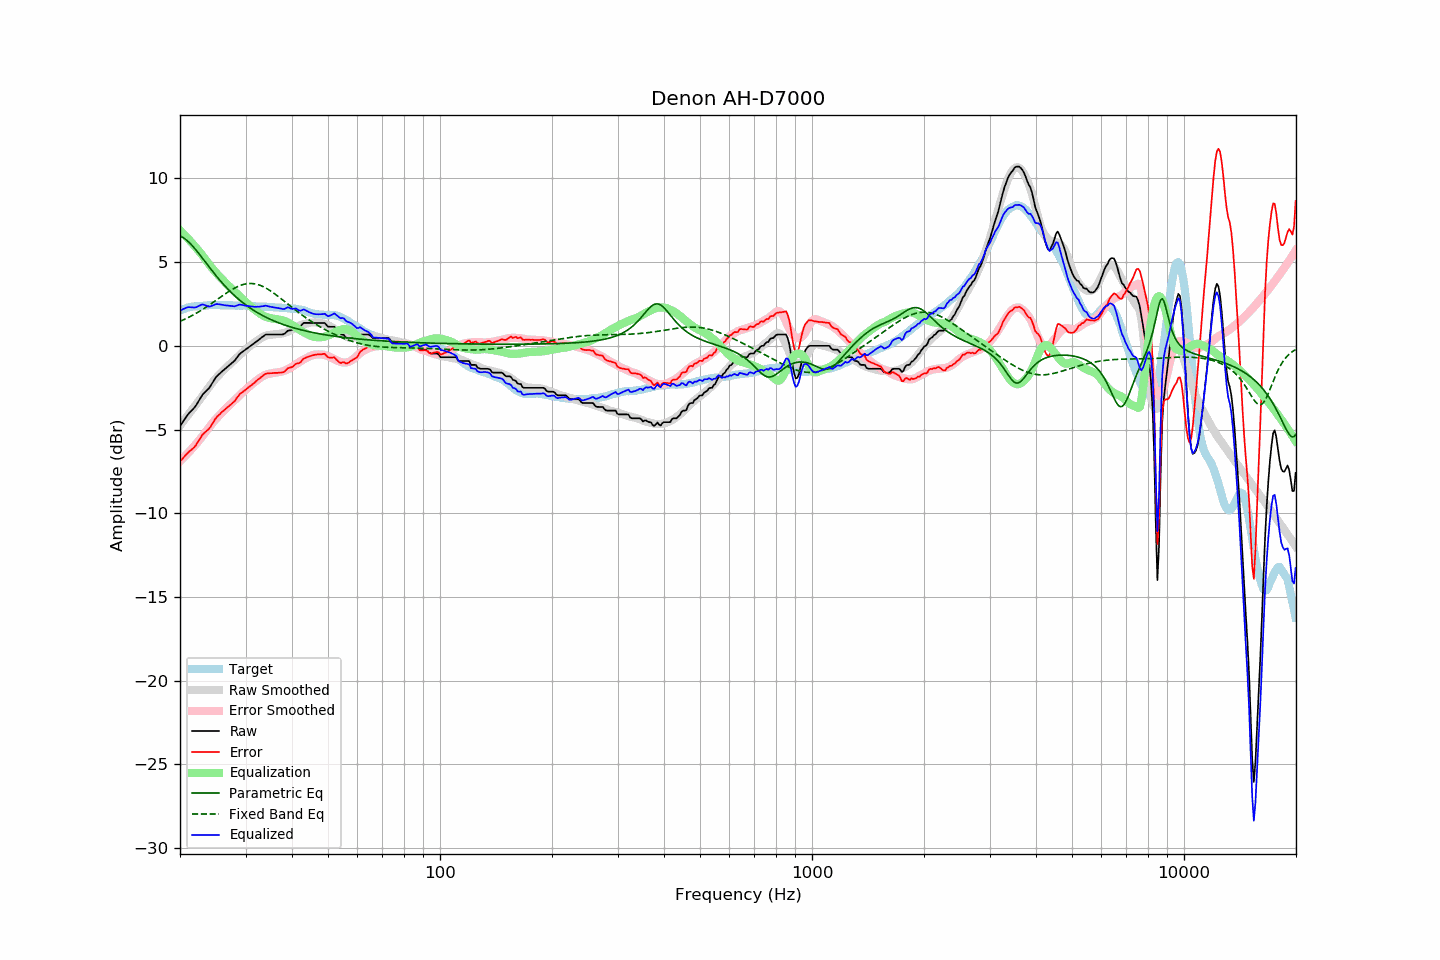

Data behind this chart, as committed beside it:
frequency, raw, error, smoothed, error_smoothed, equalization, parametric_eq, fixed_band_eq, equalized_raw, equalized_smoothed, target
20.00, -4.79, -6.91, -4.76, -6.90, 6.90, 6.56, 1.46, 2.11, 2.14, 2.12
20.20, -4.65, -6.81, -4.64, -6.80, 6.80, 6.52, 1.50, 2.15, 2.17, 2.16
20.40, -4.51, -6.69, -4.51, -6.71, 6.71, 6.46, 1.55, 2.20, 2.19, 2.19
20.61, -4.37, -6.59, -4.39, -6.61, 6.61, 6.40, 1.59, 2.23, 2.22, 2.22
20.81, -4.23, -6.48, -4.26, -6.51, 6.51, 6.33, 1.64, 2.28, 2.24, 2.26
21.02, -4.09, -6.39, -4.14, -6.40, 6.40, 6.24, 1.68, 2.31, 2.27, 2.30
21.23, -3.99, -6.30, -4.01, -6.30, 6.30, 6.15, 1.73, 2.31, 2.29, 2.31
21.44, -3.89, -6.21, -3.88, -6.19, 6.19, 6.05, 1.78, 2.30, 2.31, 2.33
21.66, -3.79, -6.14, -3.76, -6.08, 6.08, 5.95, 1.83, 2.29, 2.33, 2.35
21.87, -3.69, -6.04, -3.63, -5.98, 5.98, 5.84, 1.89, 2.29, 2.34, 2.36
22.09, -3.56, -5.92, -3.50, -5.86, 5.86, 5.72, 1.94, 2.31, 2.36, 2.37
22.31, -3.40, -5.76, -3.38, -5.75, 5.75, 5.60, 2.00, 2.35, 2.37, 2.37
22.54, -3.24, -5.62, -3.25, -5.64, 5.64, 5.48, 2.05, 2.39, 2.38, 2.38
22.76, -3.08, -5.46, -3.13, -5.52, 5.52, 5.36, 2.11, 2.44, 2.39, 2.39
22.99, -2.92, -5.31, -3.00, -5.40, 5.40, 5.23, 2.17, 2.48, 2.40, 2.39
23.22, -2.82, -5.22, -2.86, -5.27, 5.27, 5.11, 2.23, 2.45, 2.41, 2.40
23.45, -2.73, -5.13, -2.73, -5.14, 5.14, 4.98, 2.30, 2.41, 2.41, 2.41
23.69, -2.63, -5.05, -2.60, -5.01, 5.01, 4.86, 2.36, 2.38, 2.42, 2.42
23.92, -2.54, -4.96, -2.46, -4.88, 4.88, 4.73, 2.42, 2.35, 2.42, 2.43
24.16, -2.40, -4.83, -2.33, -4.76, 4.76, 4.61, 2.49, 2.36, 2.43, 2.44
24.40, -2.24, -4.68, -2.21, -4.64, 4.64, 4.48, 2.56, 2.40, 2.43, 2.45
24.65, -2.09, -4.53, -2.09, -4.52, 4.52, 4.36, 2.62, 2.43, 2.43, 2.44
24.89, -1.93, -4.36, -1.98, -4.41, 4.41, 4.24, 2.69, 2.48, 2.43, 2.44
25.14, -1.81, -4.24, -1.87, -4.30, 4.30, 4.12, 2.76, 2.50, 2.43, 2.44
25.39, -1.72, -4.15, -1.77, -4.20, 4.20, 4.01, 2.83, 2.48, 2.44, 2.44
25.65, -1.63, -4.07, -1.67, -4.10, 4.10, 3.90, 2.89, 2.47, 2.44, 2.44
25.91, -1.54, -3.96, -1.57, -4.00, 4.00, 3.78, 2.96, 2.46, 2.43, 2.42
26.16, -1.46, -3.88, -1.47, -3.90, 3.90, 3.68, 3.03, 2.44, 2.43, 2.43
26.43, -1.38, -3.81, -1.37, -3.80, 3.80, 3.57, 3.10, 2.42, 2.43, 2.43
26.69, -1.29, -3.72, -1.28, -3.70, 3.70, 3.47, 3.16, 2.41, 2.42, 2.43
26.96, -1.21, -3.64, -1.19, -3.61, 3.61, 3.37, 3.22, 2.40, 2.42, 2.43
27.23, -1.13, -3.56, -1.10, -3.52, 3.52, 3.27, 3.28, 2.39, 2.42, 2.43
27.50, -1.05, -3.48, -1.01, -3.43, 3.43, 3.18, 3.34, 2.38, 2.42, 2.43
27.77, -0.97, -3.38, -0.92, -3.34, 3.34, 3.08, 3.40, 2.37, 2.42, 2.42
28.05, -0.89, -3.30, -0.83, -3.25, 3.25, 2.99, 3.45, 2.36, 2.41, 2.42
28.33, -0.76, -3.15, -0.74, -3.15, 3.15, 2.91, 3.50, 2.39, 2.41, 2.40
28.62, -0.63, -3.04, -0.65, -3.06, 3.06, 2.82, 3.55, 2.43, 2.41, 2.41
28.90, -0.50, -2.91, -0.56, -2.97, 2.97, 2.74, 3.59, 2.47, 2.41, 2.41
29.19, -0.42, -2.82, -0.47, -2.87, 2.87, 2.66, 3.63, 2.45, 2.40, 2.40
29.48, -0.35, -2.75, -0.38, -2.78, 2.78, 2.58, 3.66, 2.43, 2.40, 2.41
29.78, -0.28, -2.69, -0.30, -2.70, 2.70, 2.51, 3.68, 2.41, 2.40, 2.41
30.08, -0.21, -2.62, -0.22, -2.61, 2.61, 2.44, 3.70, 2.40, 2.39, 2.41
30.38, -0.14, -2.53, -0.14, -2.52, 2.52, 2.37, 3.72, 2.38, 2.39, 2.39
30.68, -0.07, -2.46, -0.06, -2.44, 2.44, 2.30, 3.73, 2.37, 2.38, 2.39
30.99, -0.00, -2.38, 0.02, -2.36, 2.36, 2.23, 3.73, 2.36, 2.38, 2.38
31.30, 0.07, -2.31, 0.10, -2.27, 2.27, 2.17, 3.72, 2.34, 2.37, 2.38
31.61, 0.14, -2.24, 0.17, -2.20, 2.20, 2.11, 3.71, 2.34, 2.37, 2.38
31.93, 0.21, -2.15, 0.24, -2.12, 2.12, 2.05, 3.70, 2.33, 2.36, 2.36
32.24, 0.29, -2.05, 0.31, -2.05, 2.05, 1.99, 3.67, 2.34, 2.36, 2.35
32.57, 0.36, -1.99, 0.38, -1.98, 1.98, 1.94, 3.64, 2.34, 2.35, 2.35
32.89, 0.44, -1.91, 0.44, -1.91, 1.91, 1.88, 3.61, 2.35, 2.35, 2.35
33.22, 0.51, -1.84, 0.50, -1.85, 1.85, 1.83, 3.57, 2.36, 2.34, 2.35
33.55, 0.58, -1.75, 0.55, -1.79, 1.79, 1.78, 3.53, 2.37, 2.34, 2.34
33.89, 0.66, -1.68, 0.59, -1.74, 1.74, 1.73, 3.48, 2.40, 2.33, 2.34
34.23, 0.68, -1.66, 0.62, -1.71, 1.71, 1.68, 3.42, 2.39, 2.33, 2.34
34.57, 0.68, -1.65, 0.64, -1.68, 1.68, 1.64, 3.36, 2.36, 2.32, 2.33
34.92, 0.68, -1.64, 0.66, -1.66, 1.66, 1.59, 3.30, 2.34, 2.32, 2.32
35.27, 0.68, -1.64, 0.67, -1.64, 1.64, 1.55, 3.24, 2.32, 2.31, 2.32
35.62, 0.68, -1.63, 0.68, -1.63, 1.63, 1.51, 3.17, 2.31, 2.31, 2.31
35.97, 0.68, -1.62, 0.69, -1.61, 1.61, 1.47, 3.10, 2.29, 2.30, 2.30
... 635 more rows
